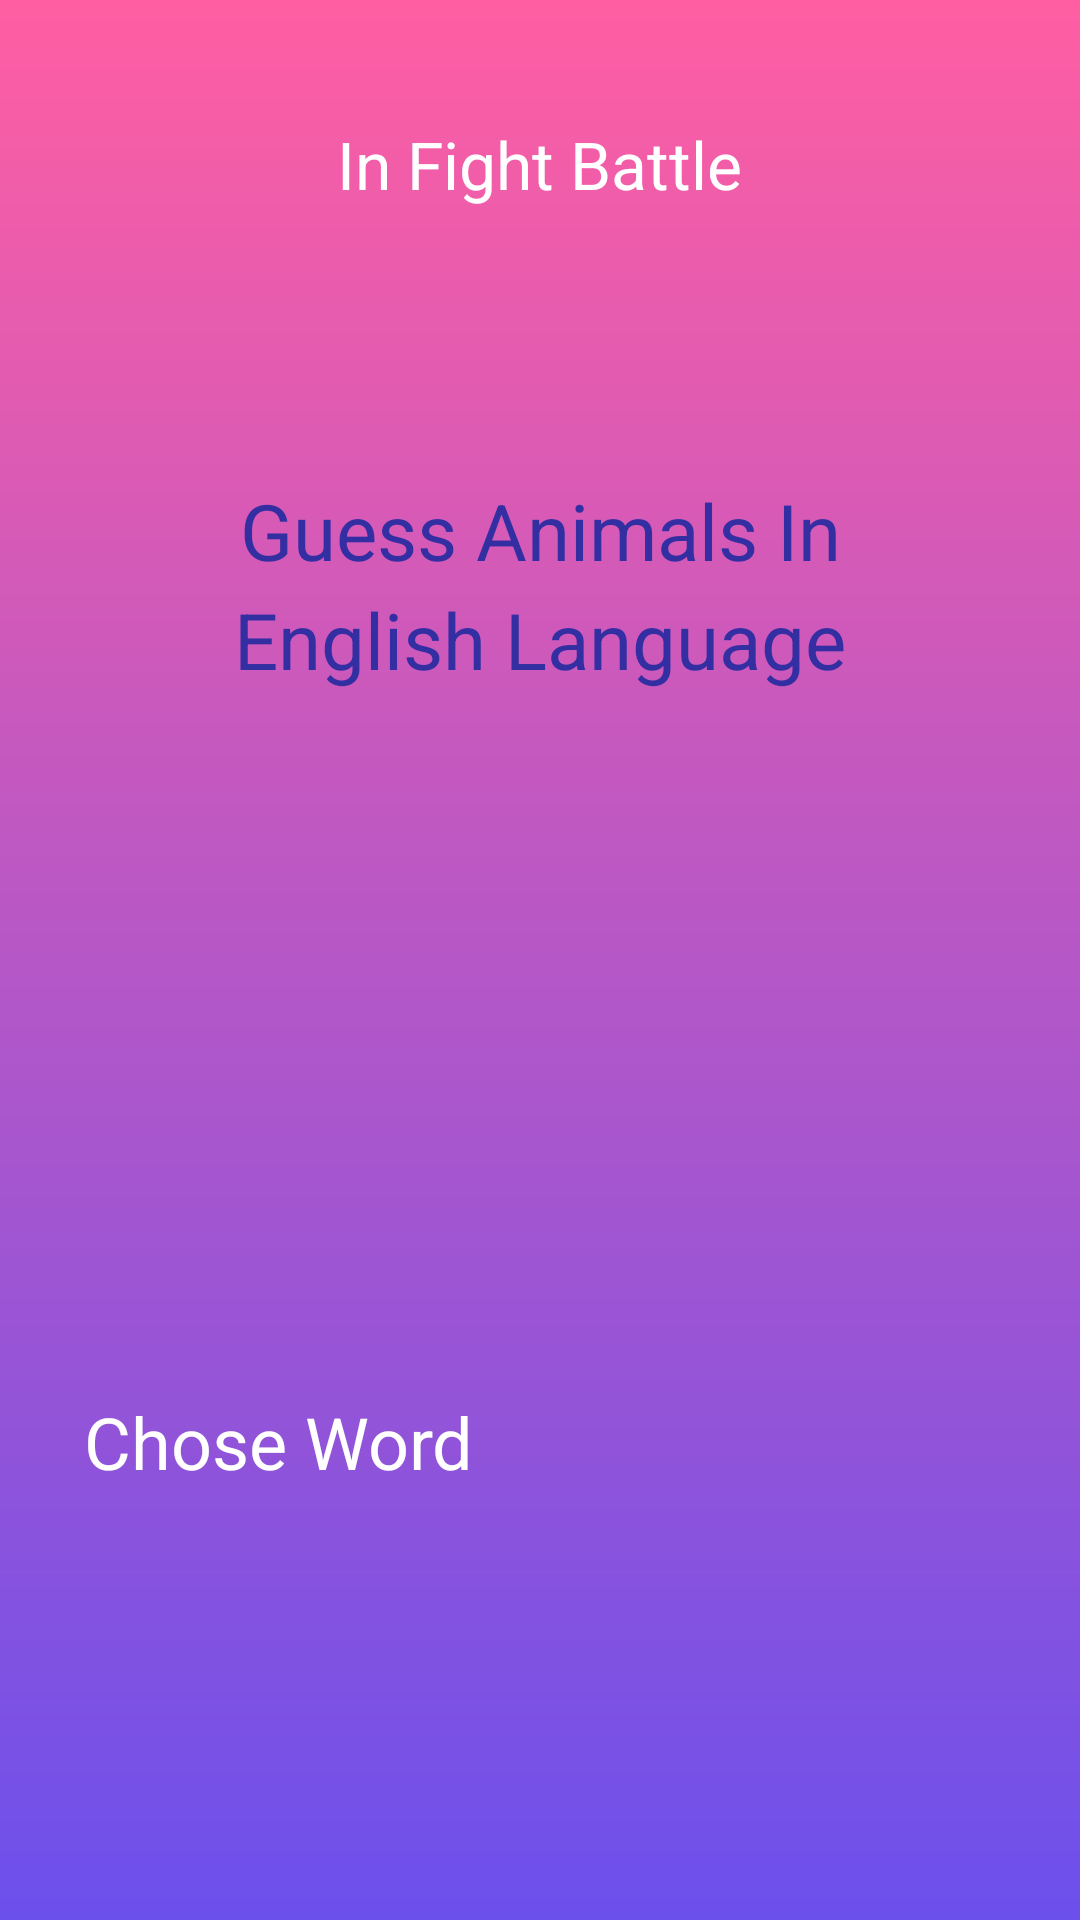

Android layout source for this screen:
<!-- AndroidManifest.xml: application theme AppTheme -->
<!-- res/layout/activity_main.xml -->
<?xml version="1.0" encoding="utf-8"?>
<LinearLayout xmlns:android="http://schemas.android.com/apk/res/android"
    xmlns:app="http://schemas.android.com/apk/res-auto"
    xmlns:tools="http://schemas.android.com/tools"
    android:layout_width="match_parent"
    android:layout_height="match_parent"
    android:background="@drawable/bgapp"
    android:orientation="vertical"
    tools:context=".MainActivity">

    <TextView
        android:id="@+id/screen_text"
        android:layout_width="wrap_content"
        android:layout_height="wrap_content"
        android:layout_gravity="center"
        android:layout_marginTop="40dp"
        android:text="In Fight Battle"
        android:textColor="#fff"
        android:textSize="22sp" />

    <LinearLayout
        android:layout_width="290dp"
        android:layout_height="150dp"
        android:layout_gravity="center"
        android:layout_marginTop="50dp"
        android:background="@drawable/bgquestion"
        android:orientation="vertical">

        <TextView
            android:id="@+id/question_text"
            android:layout_width="wrap_content"
            android:layout_height="wrap_content"
            android:layout_gravity="center"
            android:gravity="center"
            android:layout_marginTop="40dp"
            android:lineSpacingExtra="6dp"
            android:text="Guess Animals In English Language"
            android:textAlignment="center"
            android:textColor="#332FA2"
            android:textSize="26sp" />

    </LinearLayout>

    <EditText
        android:id="@+id/editText"
        android:layout_width="200dp"
        android:layout_height="80dp"
        android:layout_gravity="center"
        android:layout_marginTop="55dp"
        android:layout_marginBottom="60dp"
        android:background="@drawable/bgpurple"
        android:clickable="true"
        android:focusable="false"
        android:gravity="center"
        android:padding="10dp"
        android:textColor="#332FA2"
        android:textSize="32sp" />

    <TextView
        android:id="@+id/textTitle"
        android:text="Chose Word"
        android:textSize="24sp"
        android:textColor="#FFF"
        android:layout_marginRight="28dp"
        android:layout_marginLeft="28dp"
        android:layout_width="match_parent"
        android:layout_height="wrap_content"
        android:layout_marginBottom="16dp"
        />

    <LinearLayout
        android:id="@+id/layoutParent"
        android:layout_marginLeft="5dp"
        android:layout_marginRight="5dp"
        android:orientation="horizontal"
        android:layout_width="match_parent"
        android:layout_height="wrap_content">

    </LinearLayout>

</LinearLayout>
<!-- resources referenced by this layout -->
<resources>
  <!-- drawable bgapp (drawable) -->
  <?xml version="1.0" encoding="utf-8"?>
  <shape xmlns:android="http://schemas.android.com/apk/res/android">
          <gradient
              android:startColor="#FF5EA2"
              android:endColor="#6C50EC"
              android:angle="270">
  
          </gradient>
  </shape>
  <style name="AppTheme" parent="Theme.AppCompat.Light.NoActionBar">
          
          <item name="colorPrimary">@color/colorPrimary</item>
          <item name="colorPrimaryDark">#FF5EA2</item>
          <item name="colorAccent">@color/colorAccent</item>
      </style>
  <!-- not gathered from this repository: default colours our renderer supplied (Android Studio template values) -->
  <color name="colorPrimary">#FF6200EE</color>
  <color name="colorAccent">#FF03DAC5</color>
</resources>
